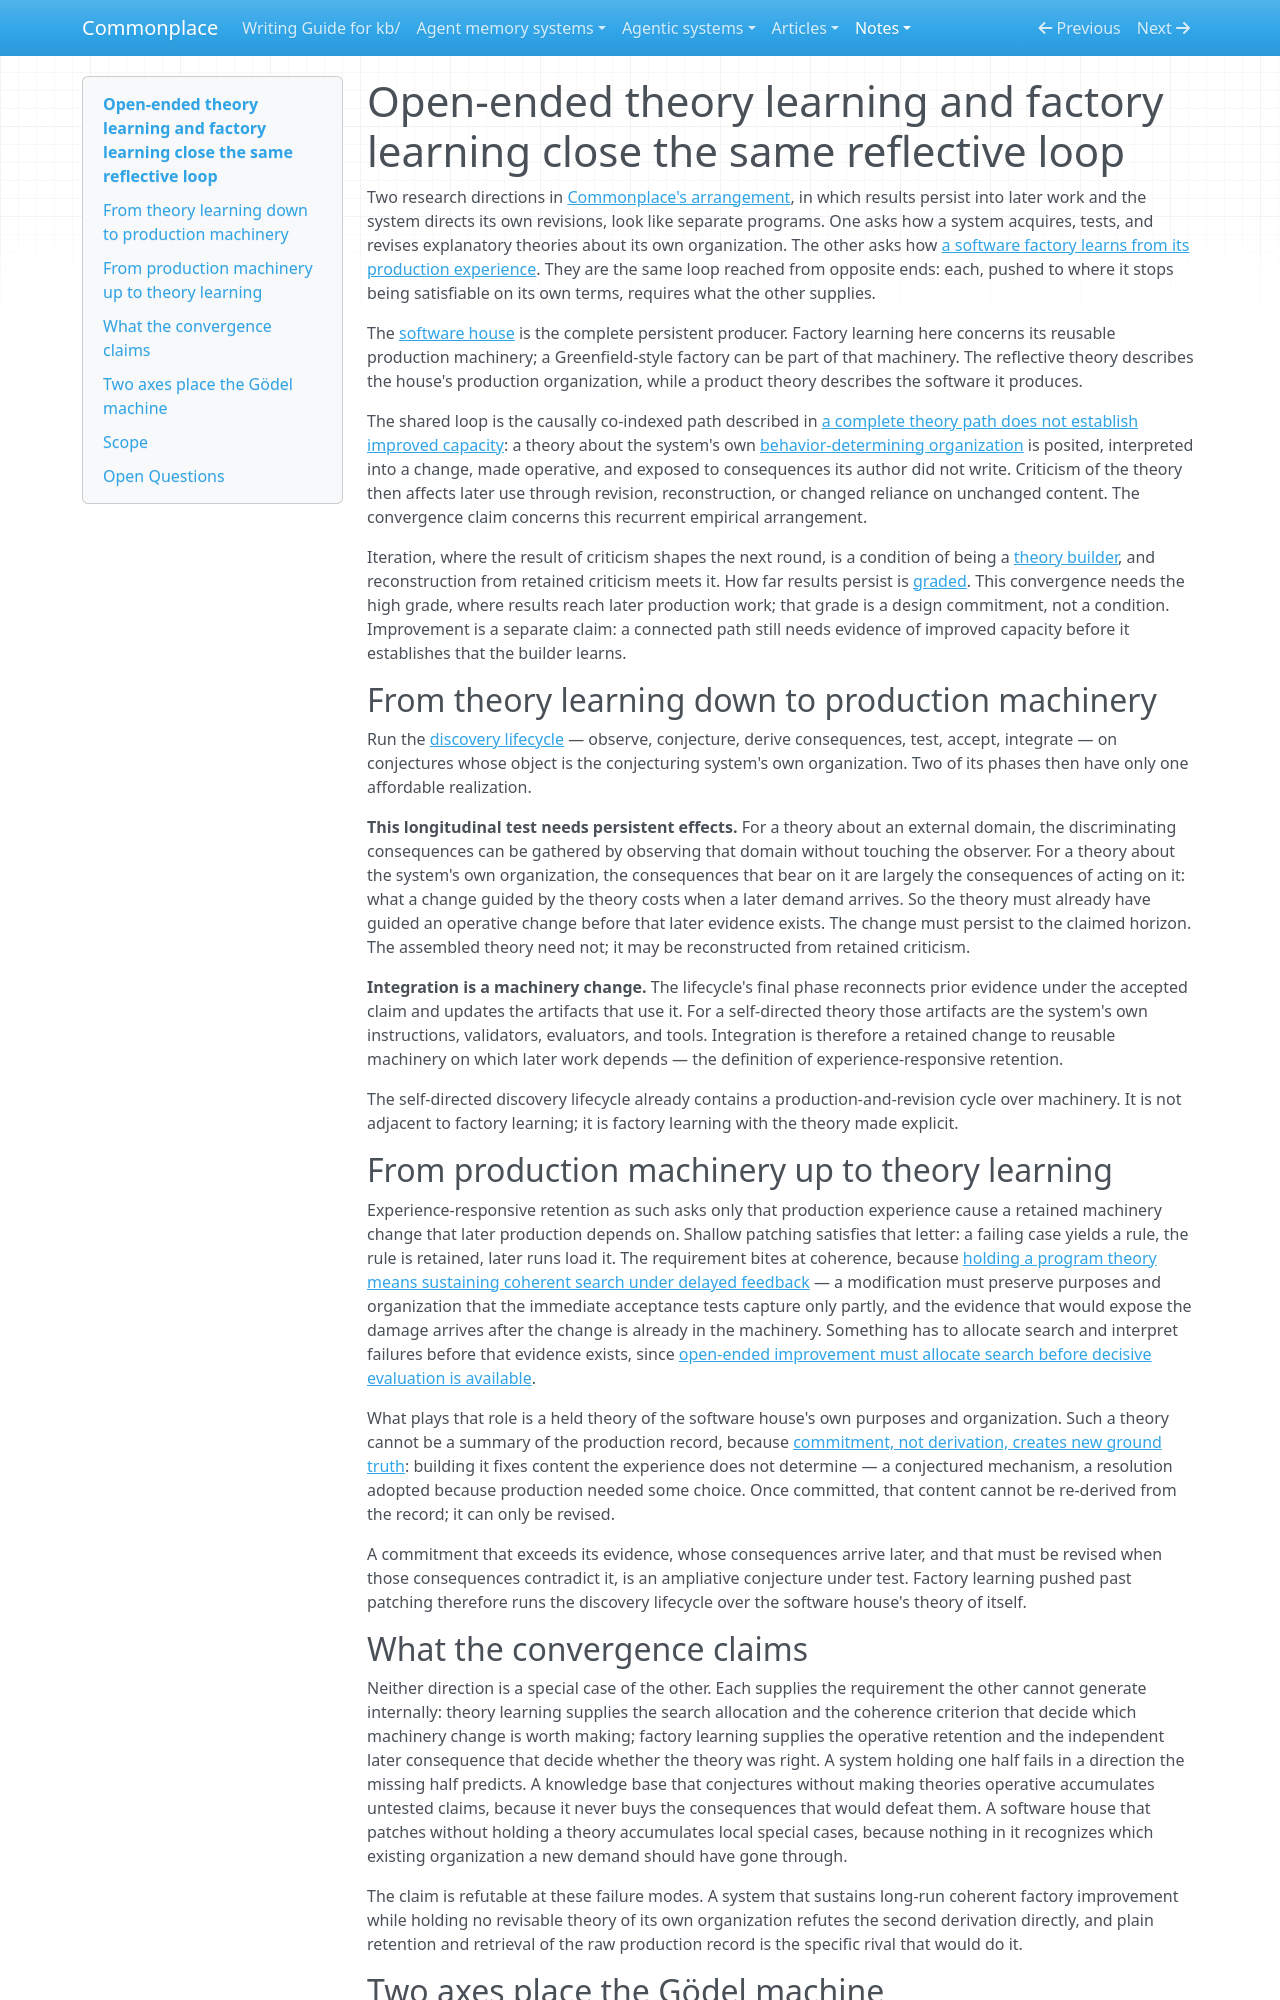

repository: zby/commonplace · page: notes/open-ended-theory-learning-and-factory-learning-close-the-same/index.html · generator: mkdocs

---
description: "In Commonplace's arrangement, theory learning and software-factory learning require one connected reflective path; proof-governed switching alone does not settle criticism"
type: types/note.md
traits: [title-as-claim, synthesis, has-comparison]
tags: [self-improving-systems, learning-theory, software-factory, reflection, theory-builder]
---

# Open-ended theory learning and factory learning close the same reflective loop

Two research directions in
[Commonplace's arrangement](./commonplace-builds-a-theory-builder-and-tests-whether-it-learns.md),
in which results persist into later work and the system directs its own
revisions, look like separate programs. One
asks how a system acquires, tests, and revises explanatory theories about its
own organization. The other asks how [a software factory learns from its production experience](./factory-learning-is-experience-responsive-retention-that-improves.md). They are
the same loop reached from opposite ends: each, pushed to where it stops being
satisfiable on its own terms, requires what the other supplies.

The [software house](./definitions/software-house.md) is the complete
persistent producer. Factory learning here concerns its reusable production
machinery; a Greenfield-style factory can be part of that machinery. The
reflective theory describes the house's production organization, while a
product theory describes the software it produces.

The shared loop is the causally co-indexed path described in [a complete
theory path does not establish improved
capacity](./a-complete-theory-path-does-not-establish-improved-capacity.md#the-functions-share-one-path-not-one-substrate):
a theory about the system's own
[behavior-determining organization](./definitions/behavior-determining-organization.md)
is posited, interpreted into a change, made operative, and exposed to consequences
its author did not write. Criticism of the theory then affects later use through
revision, reconstruction, or changed reliance on unchanged content. The
convergence claim concerns this recurrent empirical arrangement.

Iteration, where the result of criticism shapes the next round, is a
condition of being a [theory builder](./definitions/theory-builder.md), and
reconstruction from retained criticism meets it. How far results persist is
[graded](./definitions/theory-builder.md#persistence). This convergence needs
the high grade, where results reach later production work; that grade is a
design commitment, not a condition. Improvement is a separate claim: a
connected path still needs evidence of improved capacity before it
establishes that the builder learns.

## From theory learning down to production machinery

Run the [discovery lifecycle](./definitions/discovery-lifecycle.md) — observe,
conjecture, derive consequences, test, accept, integrate — on conjectures whose
object is the conjecturing system's own organization. Two of its phases then
have only one affordable realization.

**This longitudinal test needs persistent effects.** For a theory about an external domain,
the discriminating consequences can be gathered by observing that domain without
touching the observer. For a theory about the system's own organization, the
consequences that bear on it are largely the consequences of acting on it: what
a change guided by the theory costs when a later demand arrives. So the theory
must already have guided an operative change before that later evidence exists.
The change must persist to the claimed horizon. The assembled theory need not;
it may be reconstructed from retained criticism.

**Integration is a machinery change.** The lifecycle's final phase reconnects
prior evidence under the accepted claim and updates the artifacts that use it.
For a self-directed theory those artifacts are the system's own instructions,
validators, evaluators, and tools. Integration is therefore a retained change to
reusable machinery on which later work depends — the definition of
experience-responsive retention.

The self-directed discovery lifecycle already contains a production-and-revision
cycle over machinery. It is not adjacent to factory learning; it is factory
learning with the theory made explicit.

## From production machinery up to theory learning

Experience-responsive retention as such asks only that production experience
cause a retained machinery change that later production depends on. Shallow
patching satisfies that letter: a failing case yields a rule, the rule is retained, later runs load
it. The requirement bites at coherence, because [holding a program theory means
sustaining coherent search under delayed
feedback](./program-theory-sustains-search-under-delayed-feedback.md) — a
modification must preserve purposes and organization that the immediate
acceptance tests capture only partly, and the evidence that would expose the
damage arrives after the change is already in the machinery. Something has to
allocate search and interpret failures before that evidence exists, since
[open-ended improvement must allocate search before decisive evaluation is
available](./open-ended-improvement-allocates-search-before-evaluation.md).

What plays that role is a held theory of the software house's own purposes and
organization. Such a theory cannot be a summary of the production record,
because [commitment, not derivation, creates new ground
truth](./commitment-not-derivation-creates-new-ground-truth.md): building it
fixes content the experience does not determine — a conjectured mechanism, a
resolution adopted because production needed some choice. Once committed, that
content cannot be re-derived from the record; it can only be revised.

A commitment that exceeds its evidence, whose consequences arrive later, and
that must be revised when those consequences contradict it, is an ampliative
conjecture under test. Factory learning pushed past patching therefore runs the
discovery lifecycle over the software house's theory of itself.
